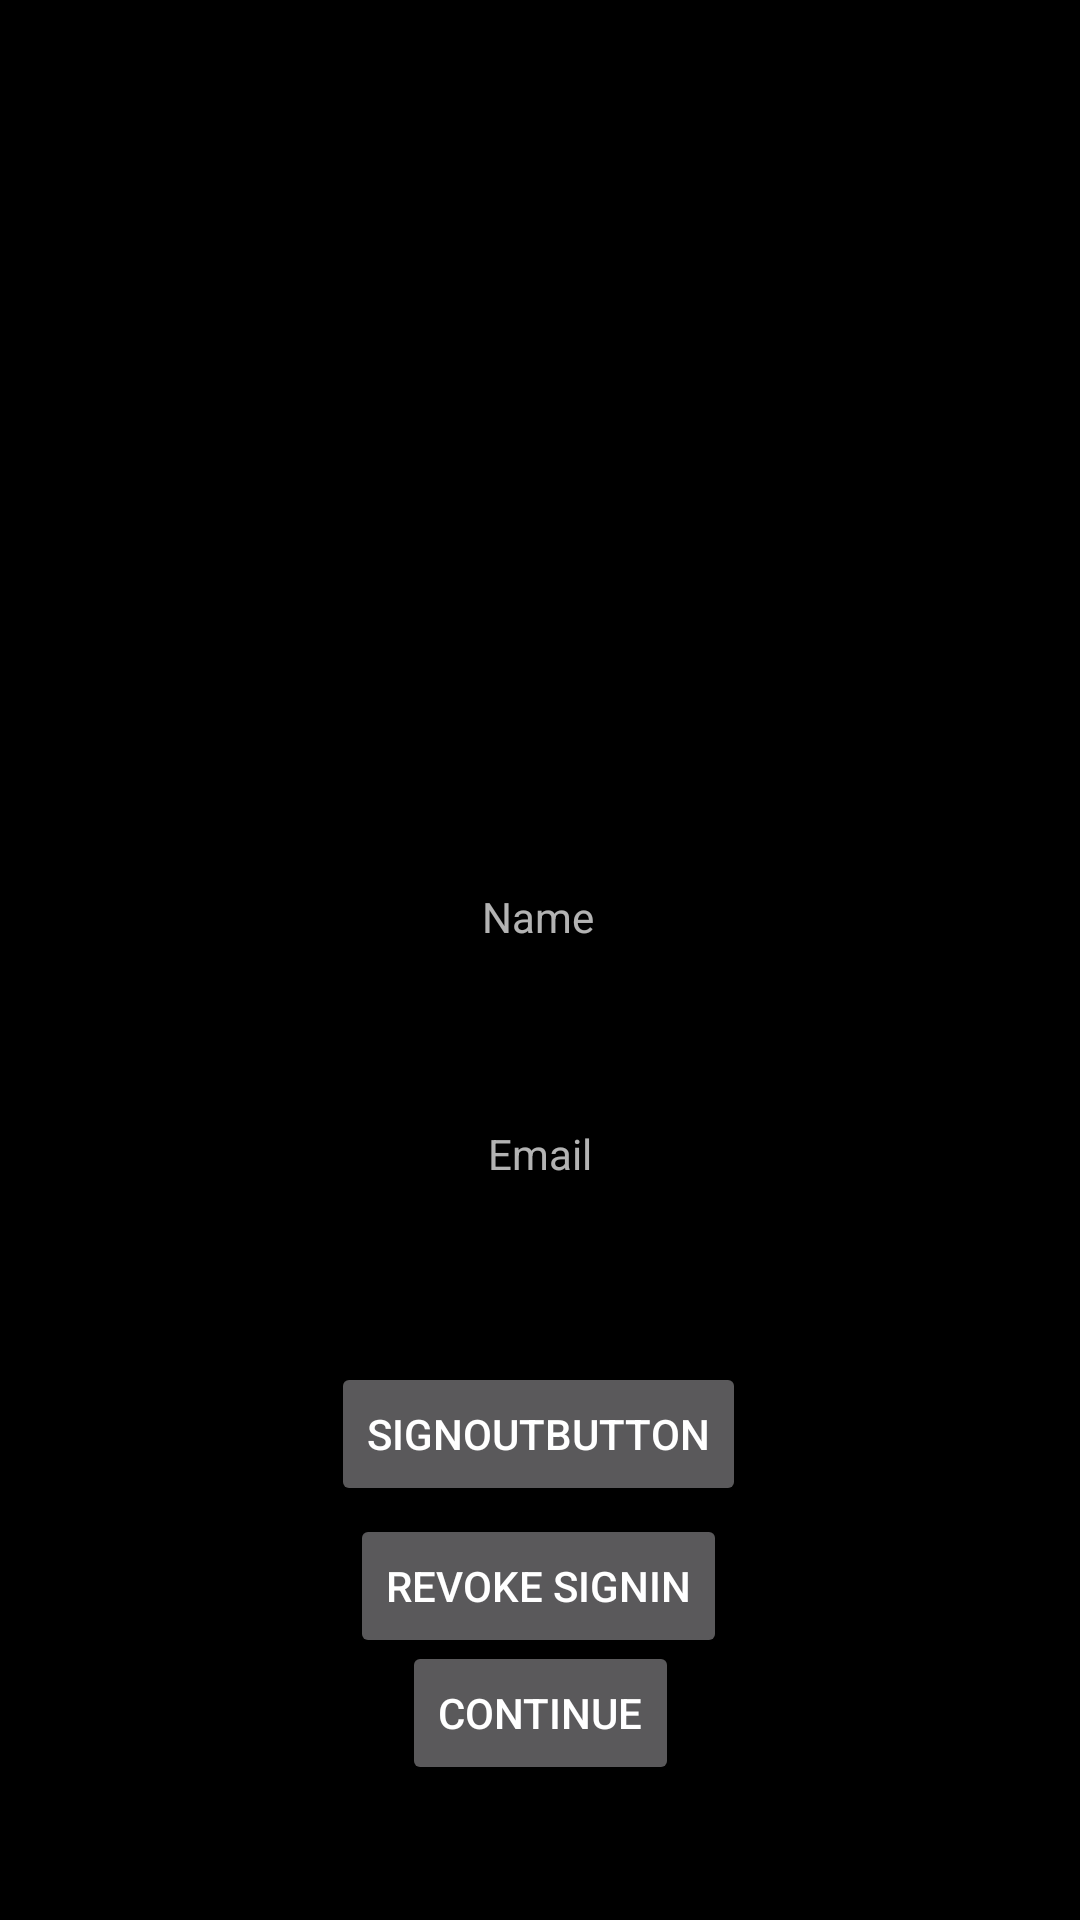

Reconstruct the res/layout file that produces this screen, plus the resources it refers to.
<!-- AndroidManifest.xml: application theme Theme.13CSCProject -->
<!-- res/layout/activity_second.xml -->
<?xml version="1.0" encoding="utf-8"?>
<androidx.constraintlayout.widget.ConstraintLayout xmlns:android="http://schemas.android.com/apk/res/android"
    xmlns:app="http://schemas.android.com/apk/res-auto"
    xmlns:tools="http://schemas.android.com/tools"
    android:id="@+id/food_select"
    android:layout_width="match_parent"
    android:layout_height="match_parent"
    tools:context=".SecondActivity"
    android:background="#000000">

    <Button
        android:id="@+id/sign_out_button"
        android:layout_width="wrap_content"
        android:layout_height="wrap_content"
        android:layout_marginTop="60dp"
        android:text="signoutbutton"
        app:layout_constraintEnd_toEndOf="parent"
        app:layout_constraintHorizontal_bias="0.497"
        app:layout_constraintStart_toStartOf="parent"
        app:layout_constraintTop_toBottomOf="@+id/textemail" />

    <ImageView
        android:id="@+id/imageView"
        android:layout_width="200dp"
        android:layout_height="200dp"
        android:layout_marginTop="44dp"
        android:contentDescription="imageview"
        app:layout_constraintEnd_toEndOf="parent"
        app:layout_constraintHorizontal_bias="0.498"
        app:layout_constraintStart_toStartOf="parent"
        app:layout_constraintTop_toTopOf="parent"
        tools:srcCompat="@tools:sample/avatars" />

    <TextView
        android:id="@+id/textName"
        android:layout_width="wrap_content"
        android:layout_height="wrap_content"
        android:layout_marginTop="52dp"
        android:text="Name"
        app:layout_constraintEnd_toEndOf="parent"
        app:layout_constraintHorizontal_bias="0.498"
        app:layout_constraintStart_toStartOf="parent"
        app:layout_constraintTop_toBottomOf="@+id/imageView" />

    <TextView
        android:id="@+id/textemail"
        android:layout_width="wrap_content"
        android:layout_height="wrap_content"
        android:layout_marginTop="60dp"
        android:text="Email"
        app:layout_constraintEnd_toEndOf="parent"
        app:layout_constraintStart_toStartOf="parent"
        app:layout_constraintTop_toBottomOf="@+id/textName" />

    <Button
        android:id="@+id/cont_FoodChoice"
        android:layout_width="wrap_content"
        android:layout_height="wrap_content"
        android:text="continue"
        app:layout_constraintBottom_toBottomOf="parent"
        app:layout_constraintEnd_toEndOf="parent"
        app:layout_constraintStart_toStartOf="parent"
        app:layout_constraintTop_toBottomOf="@+id/sign_out_button" />

    <Button
        android:id="@+id/revoke_signin"
        android:layout_width="wrap_content"
        android:layout_height="wrap_content"
        android:layout_marginTop="8dp"
        android:text="revoke signin"
        app:layout_constraintBottom_toTopOf="@+id/cont_FoodChoice"
        app:layout_constraintEnd_toEndOf="parent"
        app:layout_constraintHorizontal_bias="0.498"
        app:layout_constraintStart_toStartOf="parent"
        app:layout_constraintTop_toBottomOf="@+id/sign_out_button" />
</androidx.constraintlayout.widget.ConstraintLayout>
<!-- resources referenced by this layout -->
<resources>
  <style name="Theme.13CSCProject" parent="Theme.AppCompat.NoActionBar">
          
          <item name="colorPrimary">@color/purple_500</item>
          <item name="colorPrimaryVariant">@color/purple_700</item>
          <item name="colorOnPrimary">@color/white</item>
          
          <item name="colorSecondary">@color/teal_200</item>
          <item name="colorSecondaryVariant">@color/teal_700</item>
          <item name="colorOnSecondary">@color/black</item>
          
          <item name="android:statusBarColor" tools:targetApi="l">?attr/colorPrimaryVariant</item>
          
      </style>
  <color name="purple_500">#FF6200EE</color>
  <color name="purple_700">#FF3700B3</color>
  <color name="white">#FFFFFFFF</color>
  <color name="teal_200">#FF03DAC5</color>
  <color name="teal_700">#FF018786</color>
  <color name="black">#FF000000</color>
</resources>
